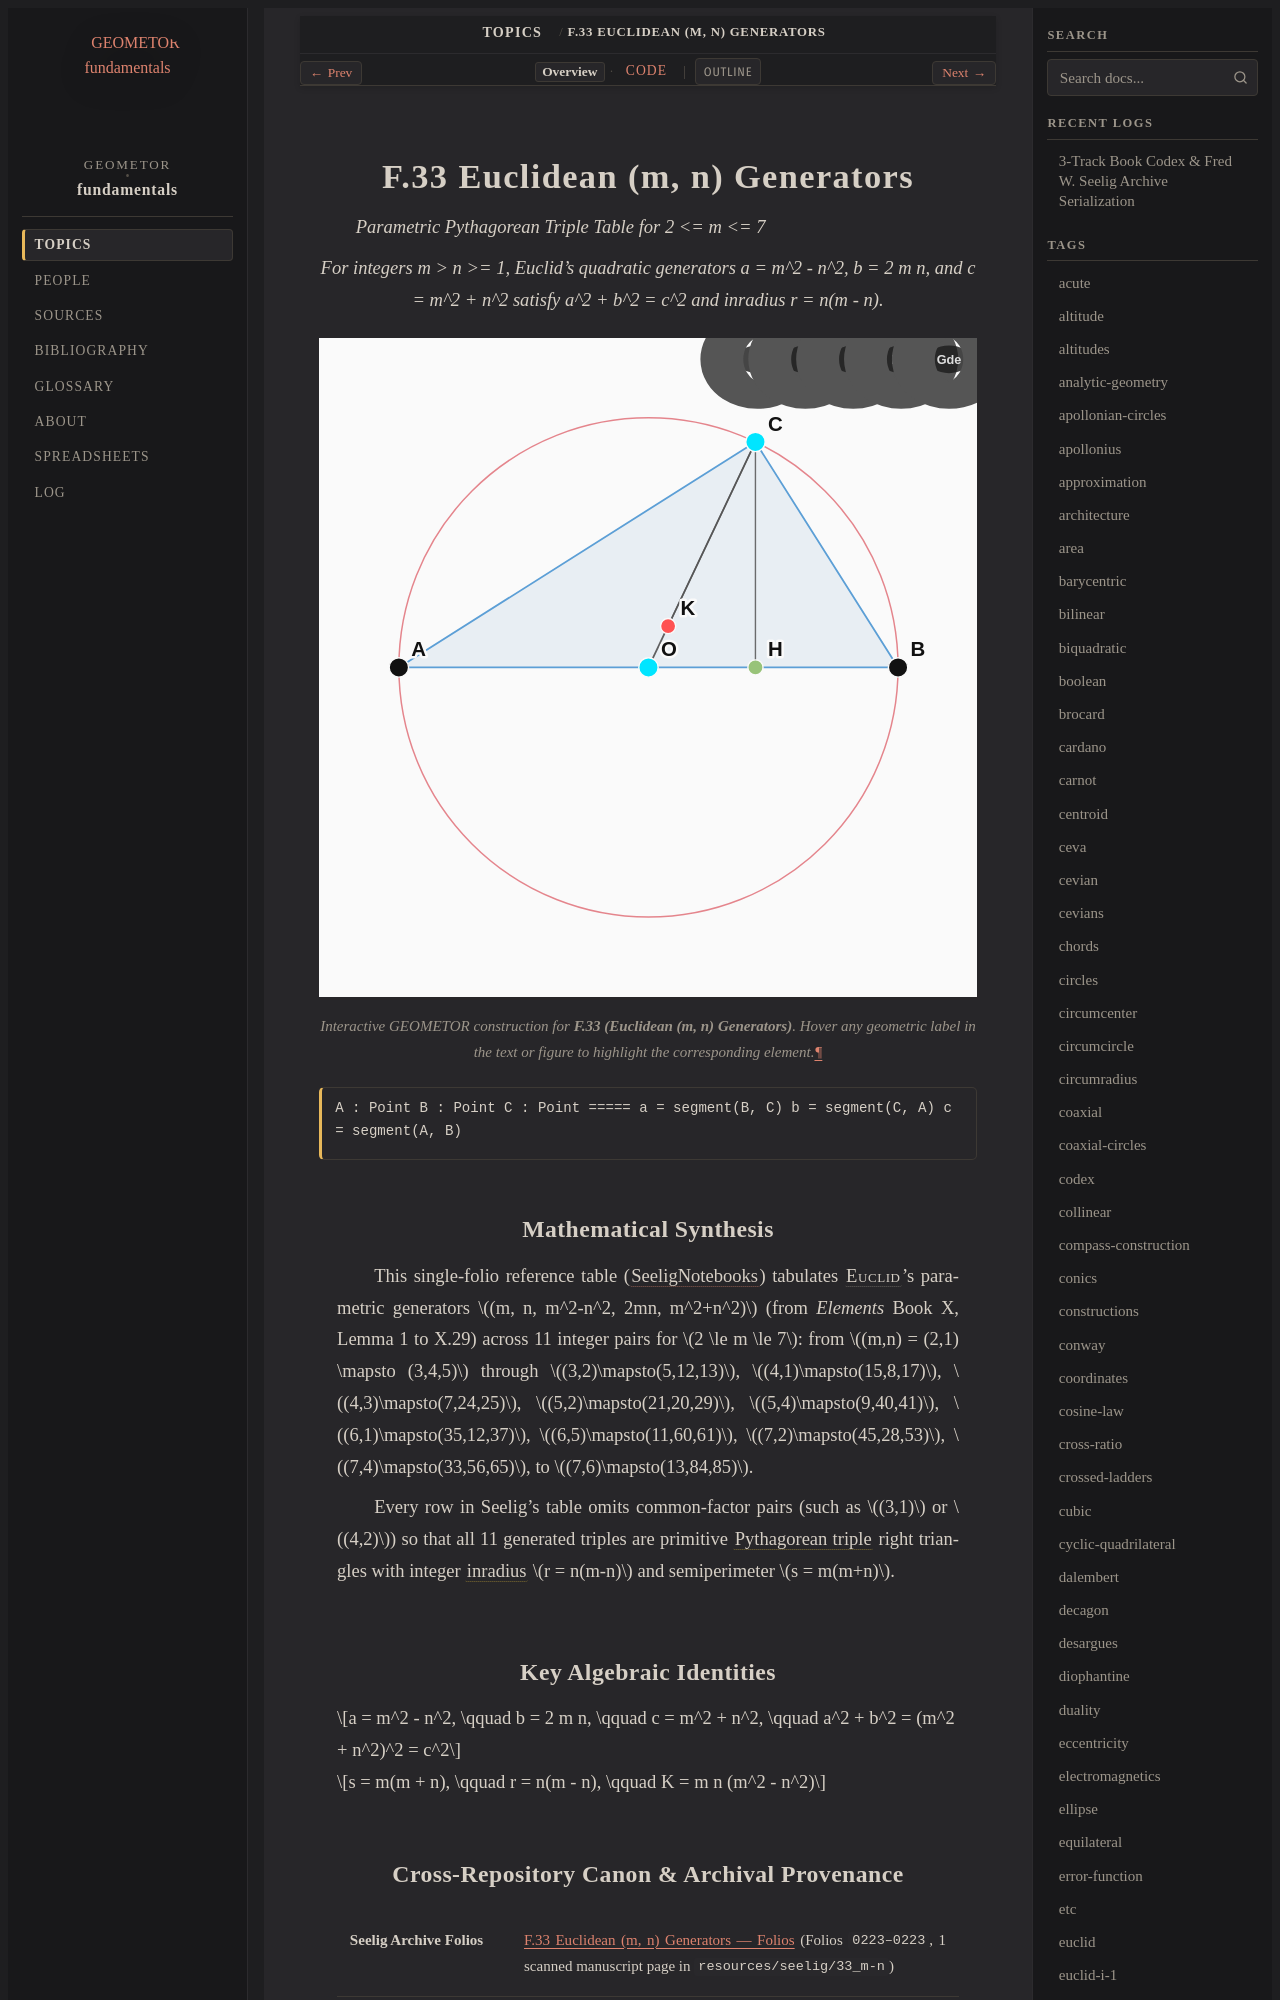

repository: geometor/fundamentals · page: topics/f-33/index.html · generator: sphinx

:order: 33
:type: topic
:category: Polygons, Tessellations & Special Triangles
:tags: pythagorean-triples, euclid, number-theory, right-triangle

.. _f-33:

================================
F.33 Euclidean (m, n) Generators
================================

*Parametric Pythagorean Triple Table for 2 <= m <= 7*

.. enunciation::

   For integers m > n >= 1, Euclid's quadratic generators a = m^2 - n^2, b = 2 m n, and c = m^2 + n^2 satisfy a^2 + b^2 = c^2 and inradius r = n(m - n).

.. figure:: f-33.svg
   :align: center
   :width: 100%

   Interactive GEOMETOR construction for **F.33 (Euclidean (m, n) Generators)**. Hover any geometric label in the text or figure to highlight the corresponding element.

.. signature::

   A : Point
   B : Point
   C : Point
   =====
   a = segment(B, C)
   b = segment(C, A)
   c = segment(A, B)
